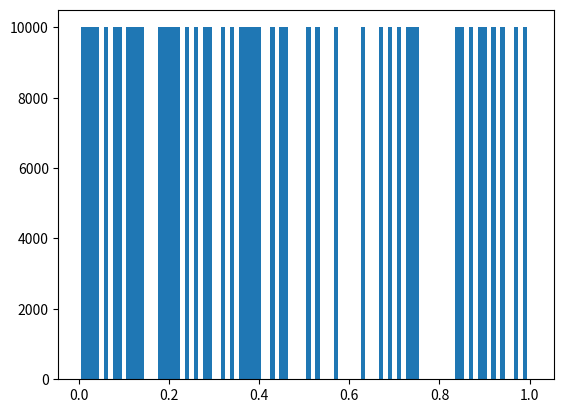
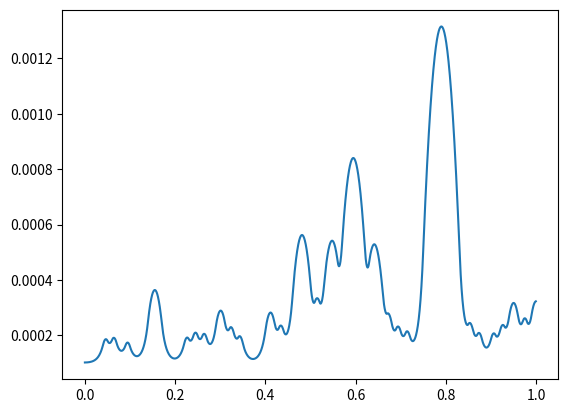

Write the Python code that produced these figures, in order.
# !python3
# -*- coding: utf-8 -*-
# author: flag

import numpy as np
import scipy as sp
import scipy.linalg as spl
import scipy.sparse as sps
import scipy.sparse.linalg as spsl

from scipy.special import legendre

import matplotlib.pyplot as plt


K = 10000
p = 0.5
h = 0
beta = 1

N = 5
M = 100
hm = 1/M

np.random.seed(0)
V = np.random.rand(M)
V[V<=p] = 0
V[V>p] = 1
KV = K * V

plt.bar(x=np.arange(0,1,1/M)+1/(1*M), height=KV, width=1/M)

def mmp(m, n):
    return m*N + n

def phi(n, x):
    if n == 0:
        return (1-x)/2
    elif n == N:
        return (1+x)/2
    else:
        return (legendre(n+1)(x) - legendre(n-1)(x)) / np.sqrt(4*n+2)

rA = [0, N, 0, N]
cA = [0, N, N, 0]
vA = [1/2, 1/2, -1/2, -1/2]
for k in range(1,N):
    rA.append(k)
    cA.append(k)
    vA.append(1)
A_hat = sps.coo_matrix((vA,(rA,cA)), shape=(N+1,N+1))

rB = [0, N, 0, 1, 0, 2, 0, N, 1, N, 2, N]
cB = [0, N, 1, 0, 2, 0, N, 0, N, 1, N, 2]
vB = [2/3, 2/3, -1/np.sqrt(6), -1/np.sqrt(6), 1/np.sqrt(90), 1/np.sqrt(90), \
      1/3, 1/3, -1/np.sqrt(6), -1/np.sqrt(6), -1/np.sqrt(90), -1/np.sqrt(90) ]
for k in range(1,N):
    rB.append(k)
    cB.append(k)
    vB.append(2/(2*k-1)/(2*k+3))
for k in range(1,N-2):
    rB.append(k)
    cB.append(k+2)
    vB.append(-1/(2*k+3)/np.sqrt(2*k+1)/np.sqrt(2*k+5))
    rB.append(k+2)
    cB.append(k)
    vB.append(-1/(2*k+3)/np.sqrt(2*k+1)/np.sqrt(2*k+5))
B_hat = sps.coo_matrix((vB,(rB,cB)), shape=(N+1,N+1))

H_hat0 = sps.coo_matrix(([1],([0],[0])), shape=(N+1,N+1))
H_hat1 = sps.coo_matrix(([1],([N],[N])), shape=(N+1,N+1))

F_hat = sps.coo_matrix(([1,1,-2/np.sqrt(6)],([0,N,1],[0,0,0])), shape=(N+1,1))

G_hat0 = sps.coo_matrix(([1],([0],[0])), shape=(N+1,1))
G_hat1 = sps.coo_matrix(([1],([N],[0])), shape=(N+1,1))
    
A = np.zeros(shape=(M*N+1, M*N+1))
F = np.zeros(shape=(M*N+1,))

for m in range(M):
    Ae = 2/hm * A_hat + hm/2 * KV[m] * B_hat
    Fe = hm/2 * F_hat
    
    Ae = sps.coo_matrix(Ae)
    Fe = sps.coo_matrix(Fe)
    
    for k in range(Ae.nnz):
        r = mmp(m, Ae.row[k])
        c = mmp(m, Ae.col[k])
        A[r,c] += Ae.data[k]
        
    for k in range(Fe.nnz):
        i = mmp(m, Fe.row[k])
        F[i] += Fe.data[k]

F[0] += h/beta
F[-1] += h/beta

A = sps.csc_matrix(A)
U = spsl.spsolve(A, F)

x = np.linspace(0, 1, 20*M +1)[:-1]
xx = np.linspace(-1, 1, 20 +1)[:-1]
y = np.zeros_like(x)
UU = U
for m in range(M):
    DOF = UU[m*N: (m+1)*N+1]
    for ii in range(N+1):
        y[m*20: (m+1)*20] += DOF[ii] * phi(ii, xx)

plt.figure()
plt.plot(x, y)
plt.show()
    